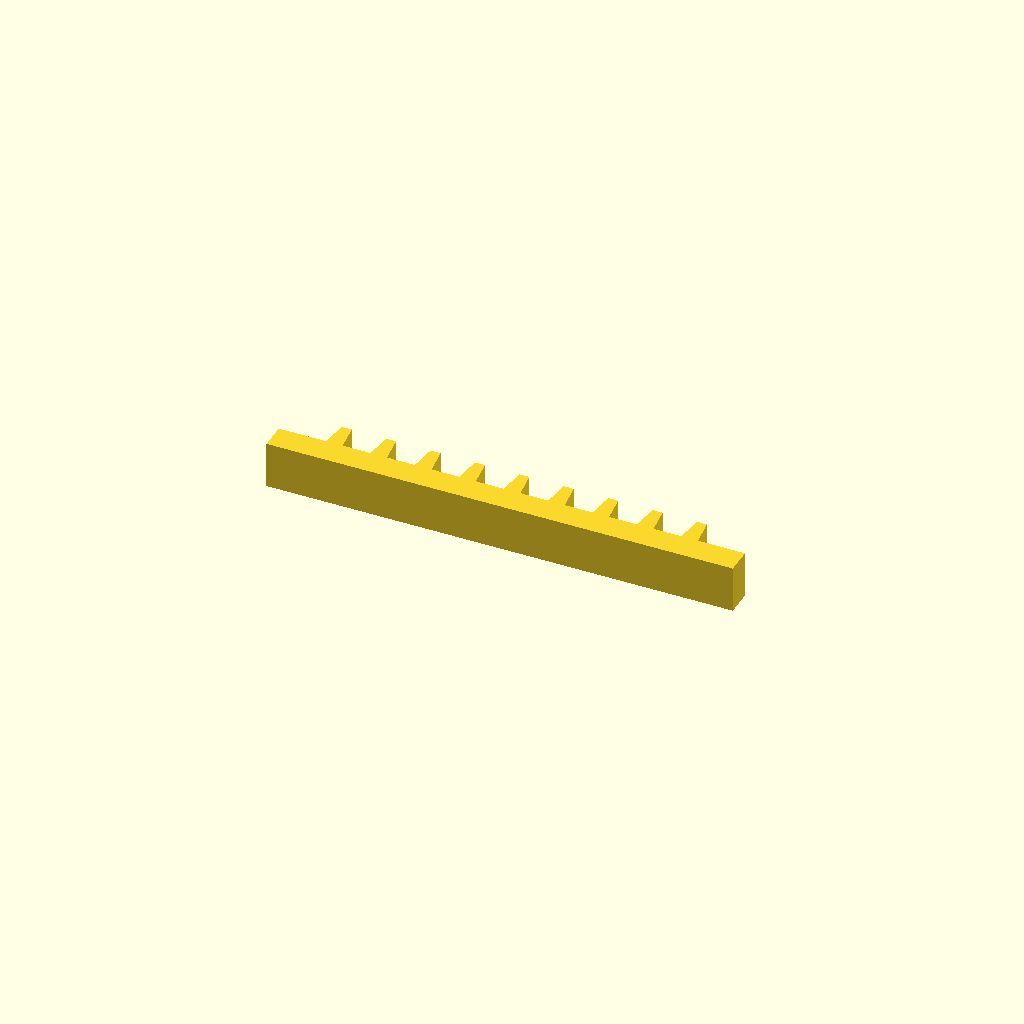
Cell 1: the model at its default parameters.
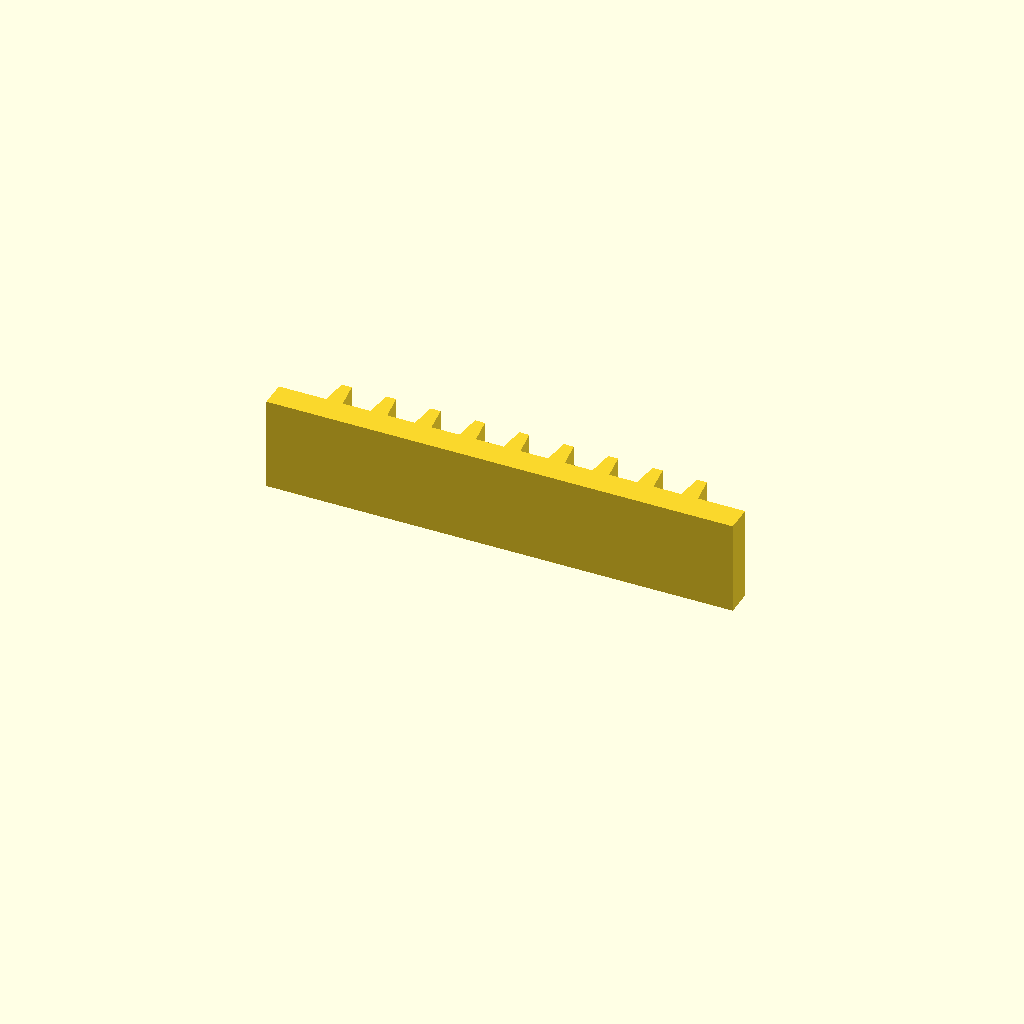
Cell 2: the same model with profile_height = 28.
One fixed orthographic camera (rotation 55°, 0°, 25°; colour scheme Cornfield) for every cell.
The OpenSCAD source (optional_data/data/sketch1/rackbars/part_0025.scad):
$fn = 32;

// ----------------------------------------------------------------------
// Gear rack: 9 teeth on a 140 mm bar, pitch 13.33 mm
// ----------------------------------------------------------------------

// --- parameters (mm) ---
profile_height = 14;      // extrusion height
profile_points = 40;      // points of the closed outline

profile = [[0, 0], [140, 0], [140, 8], [125.833, 8], [124.833, 16], [121.833, 16], [120.833, 8], [112.5, 8], [111.5, 16], [108.5, 16], [107.5, 8], [99.167, 8], [98.167, 16], [95.167, 16], [94.167, 8], [85.833, 8], [84.833, 16], [81.833, 16], [80.833, 8], [72.5, 8], [71.5, 16], [68.5, 16], [67.5, 8], [59.167, 8], [58.167, 16], [55.167, 16], [54.167, 8], [45.833, 8], [44.833, 16], [41.833, 16], [40.833, 8], [32.5, 8], [31.5, 16], [28.5, 16], [27.5, 8], [19.167, 8], [18.167, 16], [15.167, 16], [14.167, 8], [0, 8]];  // single closed polygon, 40 points, counter clockwise

// --- the one profile operation ---
linear_extrude(height = profile_height) polygon(points = profile);
Customizer parameters (derived from the source; name, type, default, range or options):
profile_height: number, default 14
profile_points: number, default 40
